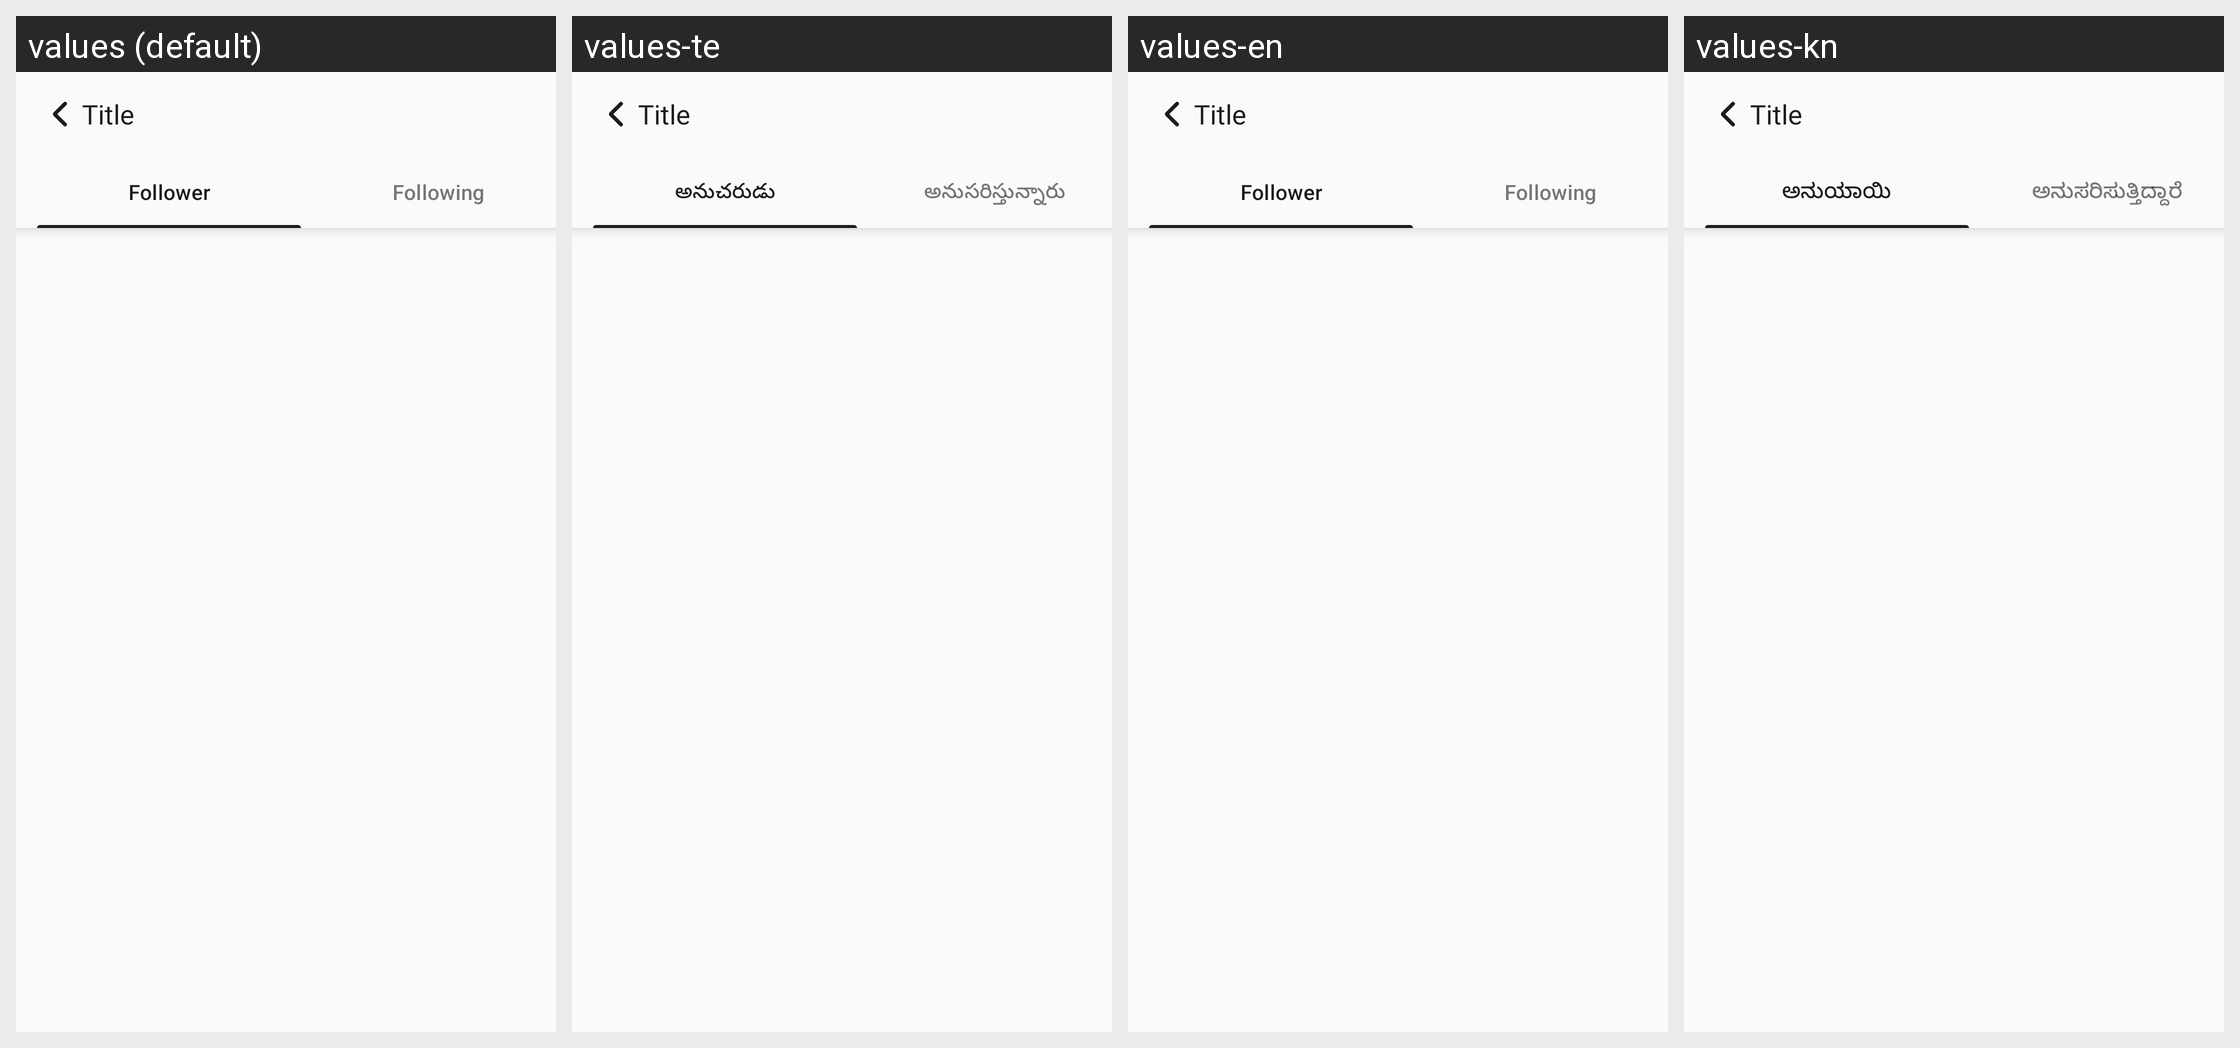

The same Android screen rendered under several of its app's locales, left to right. List the strings drawn on it with the default value and each locale's translation.
Android screen res/layout/activity_follower_following.xml rendered under 4 locales, left to right: values (default), values-te, values-en, values-kn. Device: Nexus 5 (rendered at 1080×1920; each locale shown at half size, 540×960, under a caption strip naming it); theme Theme.TheHotelMedia.
Other locales in the repository, not shown: values-gu, values-hi, values-mr.
Strings drawn on this screen, with the default value and each locale's value (text and hints the layout hard-codes, and strings that could not be matched under every locale, appear in the picture but are not listed):

follower
  values: Follower
  values-te: అనుచరుడు
  values-en: Follower
  values-kn: ಅನುಯಾಯಿ

following
  values: Following
  values-te: అనుసరిస్తున్నారు
  values-en: Following
  values-kn: ಅನುಸರಿಸುತ್ತಿದ್ದಾರೆ
